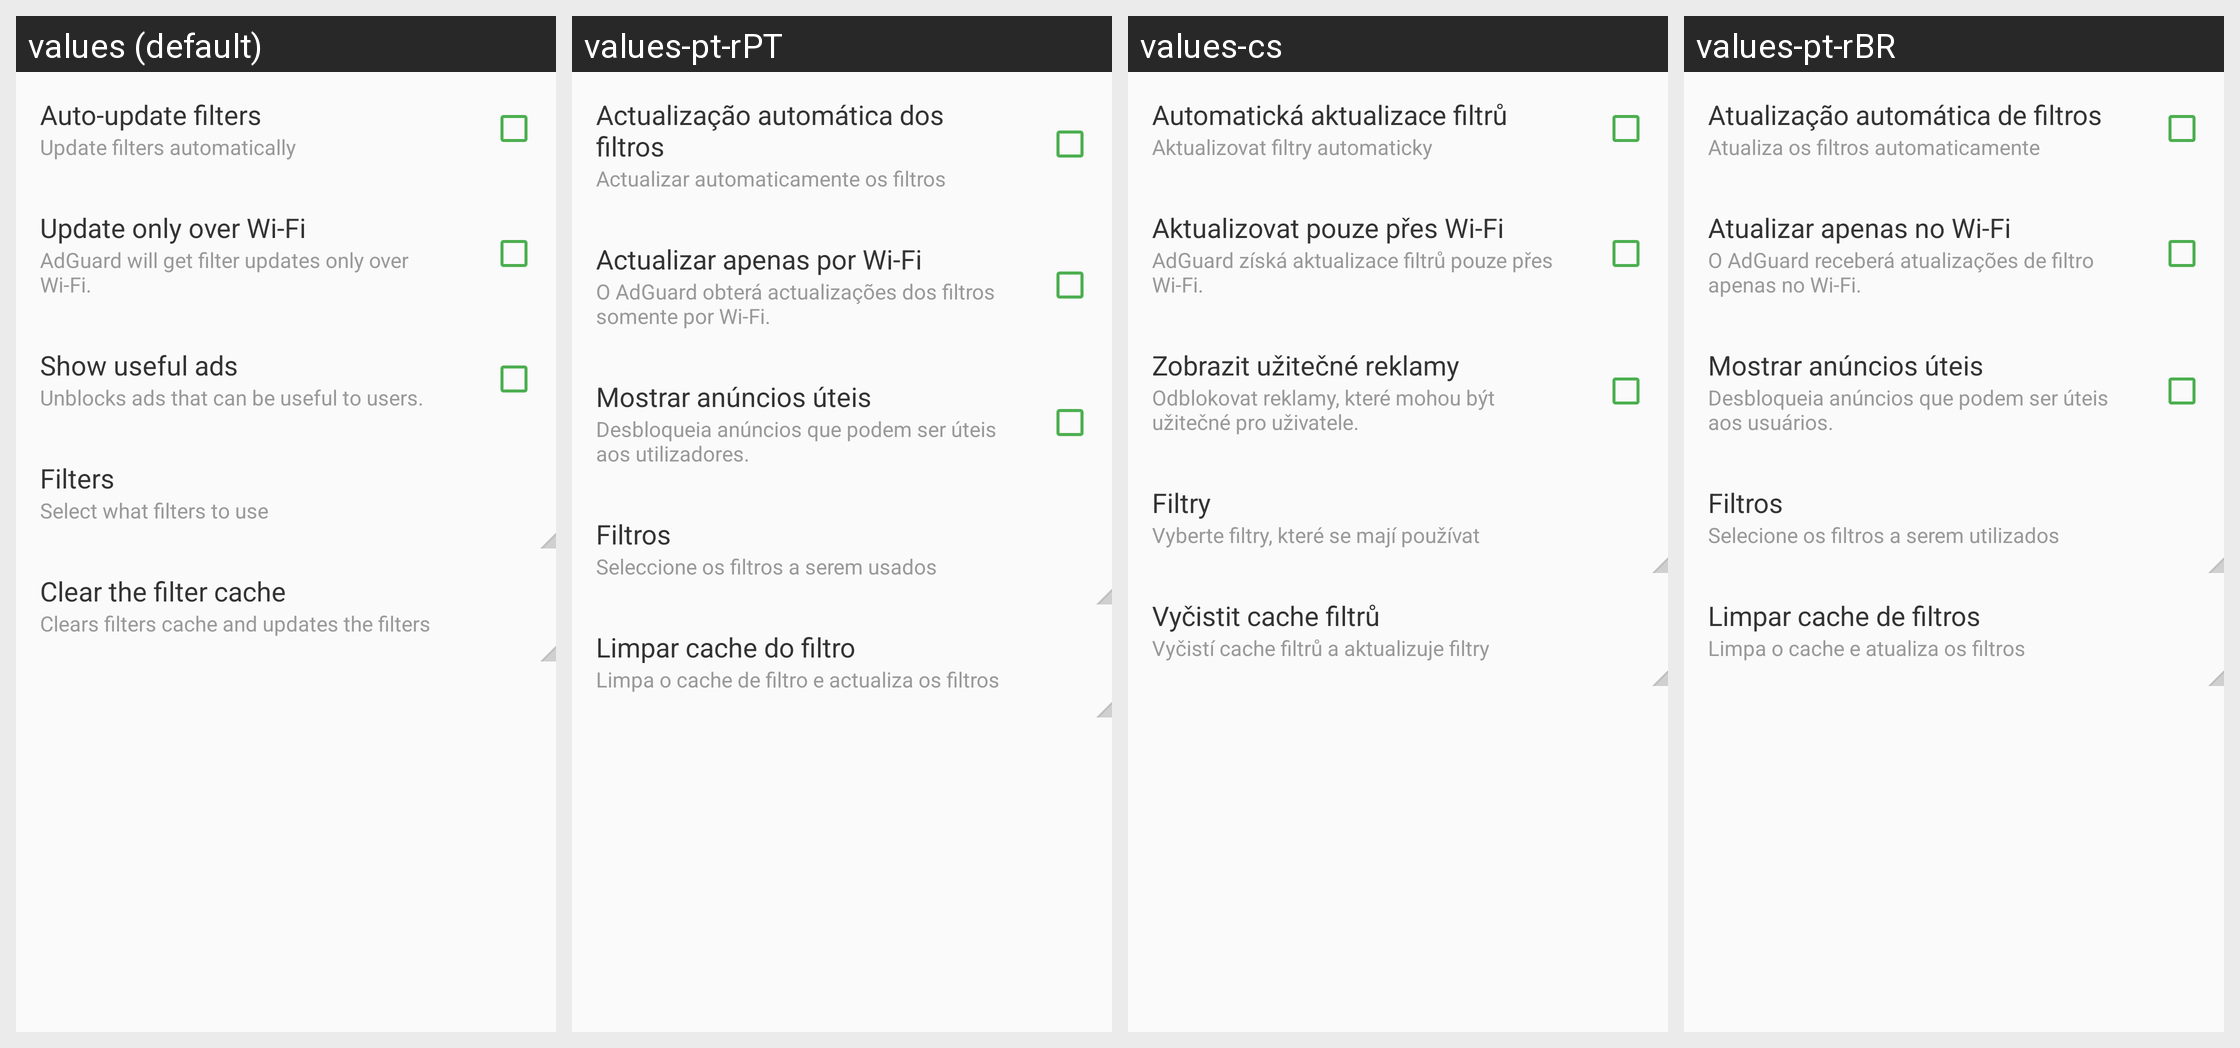

The Android screen above is rendered under several locales of the same app. Produce the string resources it draws, with the default and per-locale values.
Android screen res/layout/activity_settings.xml rendered under 4 locales, left to right: values (default), values-pt-rPT, values-cs, values-pt-rBR. Device: Nexus 5 (rendered at 1080×1920; each locale shown at half size, 540×960, under a caption strip naming it); theme AppTheme.Toolbar.
Other locales in the repository, not shown: values-ar, values-be, values-bg, values-bn, values-da, values-de, values-es, values-es-rES, values-fa, values-fr, values-hr, values-hu, values-in, values-it, values-ja, values-ko, values-lt, values-lv, values-mk, values-ms, values-nl, values-no, values-pl, values-ru, values-sk, values-sl, values-sr, values-sv, values-tr, values-uk, values-vi, values-zh-rCN, values-zh-rTW.
Strings drawn on this screen, with the default value and each locale's value (text and hints the layout hard-codes, and strings that could not be matched under every locale, appear in the picture but are not listed):

pref_autoupdate_filters
  values: Auto-update filters
  values-pt-rPT: Actualização automática dos filtros
  values-cs: Automatická aktualizace filtrů
  values-pt-rBR: Atualização automática de filtros

pref_summary_autoupdate_filters
  values: Update filters automatically
  values-pt-rPT: Actualizar automaticamente os filtros
  values-cs: Aktualizovat filtry automaticky
  values-pt-rBR: Atualiza os filtros automaticamente

pref_update_wifi_only
  values: Update only over Wi-Fi
  values-pt-rPT: Actualizar apenas por Wi-Fi
  values-cs: Aktualizovat pouze přes Wi-Fi
  values-pt-rBR: Atualizar apenas no Wi-Fi

pref_summary_update_wifi_only
  values: AdGuard will get filter updates only over Wi-Fi.
  values-pt-rPT: O AdGuard obterá actualizações dos filtros somente por Wi-Fi.
  values-cs: AdGuard získá aktualizace filtrů pouze přes Wi-Fi.
  values-pt-rBR: O AdGuard receberá atualizações de filtro apenas no Wi-Fi.

pref_show_useful_ads
  values: Show useful ads
  values-pt-rPT: Mostrar anúncios úteis
  values-cs: Zobrazit užitečné reklamy
  values-pt-rBR: Mostrar anúncios úteis

pref_summary_show_useful_ads
  values: Unblocks ads that can be useful to users.
  values-pt-rPT: Desbloqueia anúncios que podem ser úteis aos utilizadores.
  values-cs: Odblokovat reklamy, které mohou být užitečné pro uživatele.
  values-pt-rBR: Desbloqueia anúncios que podem ser úteis aos usuários.

pref_filters_category
  values: Filters
  values-pt-rPT: Filtros
  values-cs: Filtry
  values-pt-rBR: Filtros

pref_summary_filters_category
  values: Select what filters to use
  values-pt-rPT: Seleccione os filtros a serem usados
  values-cs: Vyberte filtry, které se mají používat
  values-pt-rBR: Selecione os filtros a serem utilizados

clear_filters_cache_title
  values: Clear the filter cache
  values-pt-rPT: Limpar cache do filtro
  values-cs: Vyčistit cache filtrů
  values-pt-rBR: Limpar cache de filtros

clear_filters_cache_summary
  values: Clears filters cache and updates the filters
  values-pt-rPT: Limpa o cache de filtro e actualiza os filtros
  values-cs: Vyčistí cache filtrů a aktualizuje filtry
  values-pt-rBR: Limpa o cache e atualiza os filtros
